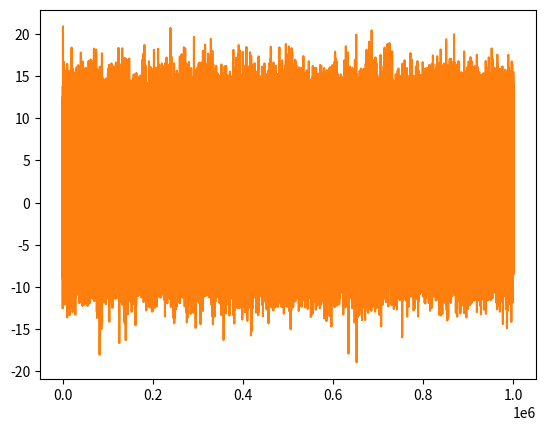
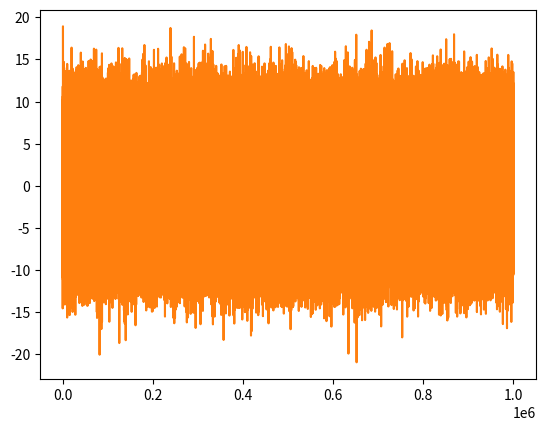
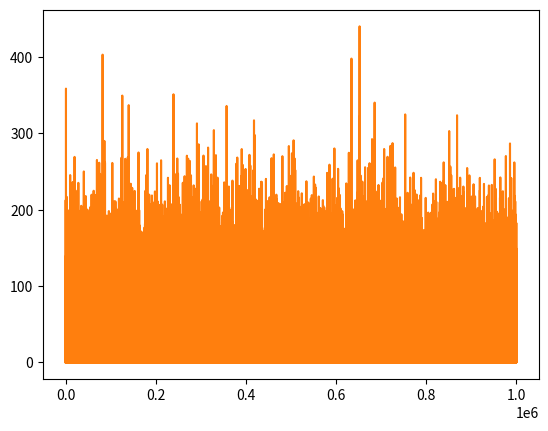

Generate these figures, in order, with matplotlib:
#!/usr/bin/env python3
# -*- coding: utf-8 -*-
"""
Created on Wed Nov 23 09:34:49 2022

[redacted]
"""

import numpy as np
import matplotlib.pyplot as plt

N = 1000000
x = np.random.randint(1, high = 7, size = N)
Ex = np.mean(x)
Ex2 = np.mean(x**2)
Ex3 = np.mean(x**3)

y = np.random.uniform(low = 0, high = 1, size = N)
Ey = np.mean(y)
Ey2 = np.mean(y ** 2)

m1 = 1
m2 = 2
z1 = np.random.normal(loc = m1, scale = 2, size = N)
z2 = np.random.normal(loc = m2, scale = 4, size = N)

plt.close('all')
plt.plot(z1)
plt.plot(z2)

plt.figure()
plt.plot(z1-m1)
plt.plot(z2-m2)

plt.figure()
plt.plot( (z1-m1) ** 2 )
plt.plot( (z2-m2) ** 2 )

s1 = np.mean( (z1-m1) ** 2)
s2 = np.mean( (z2-m2) ** 2)

